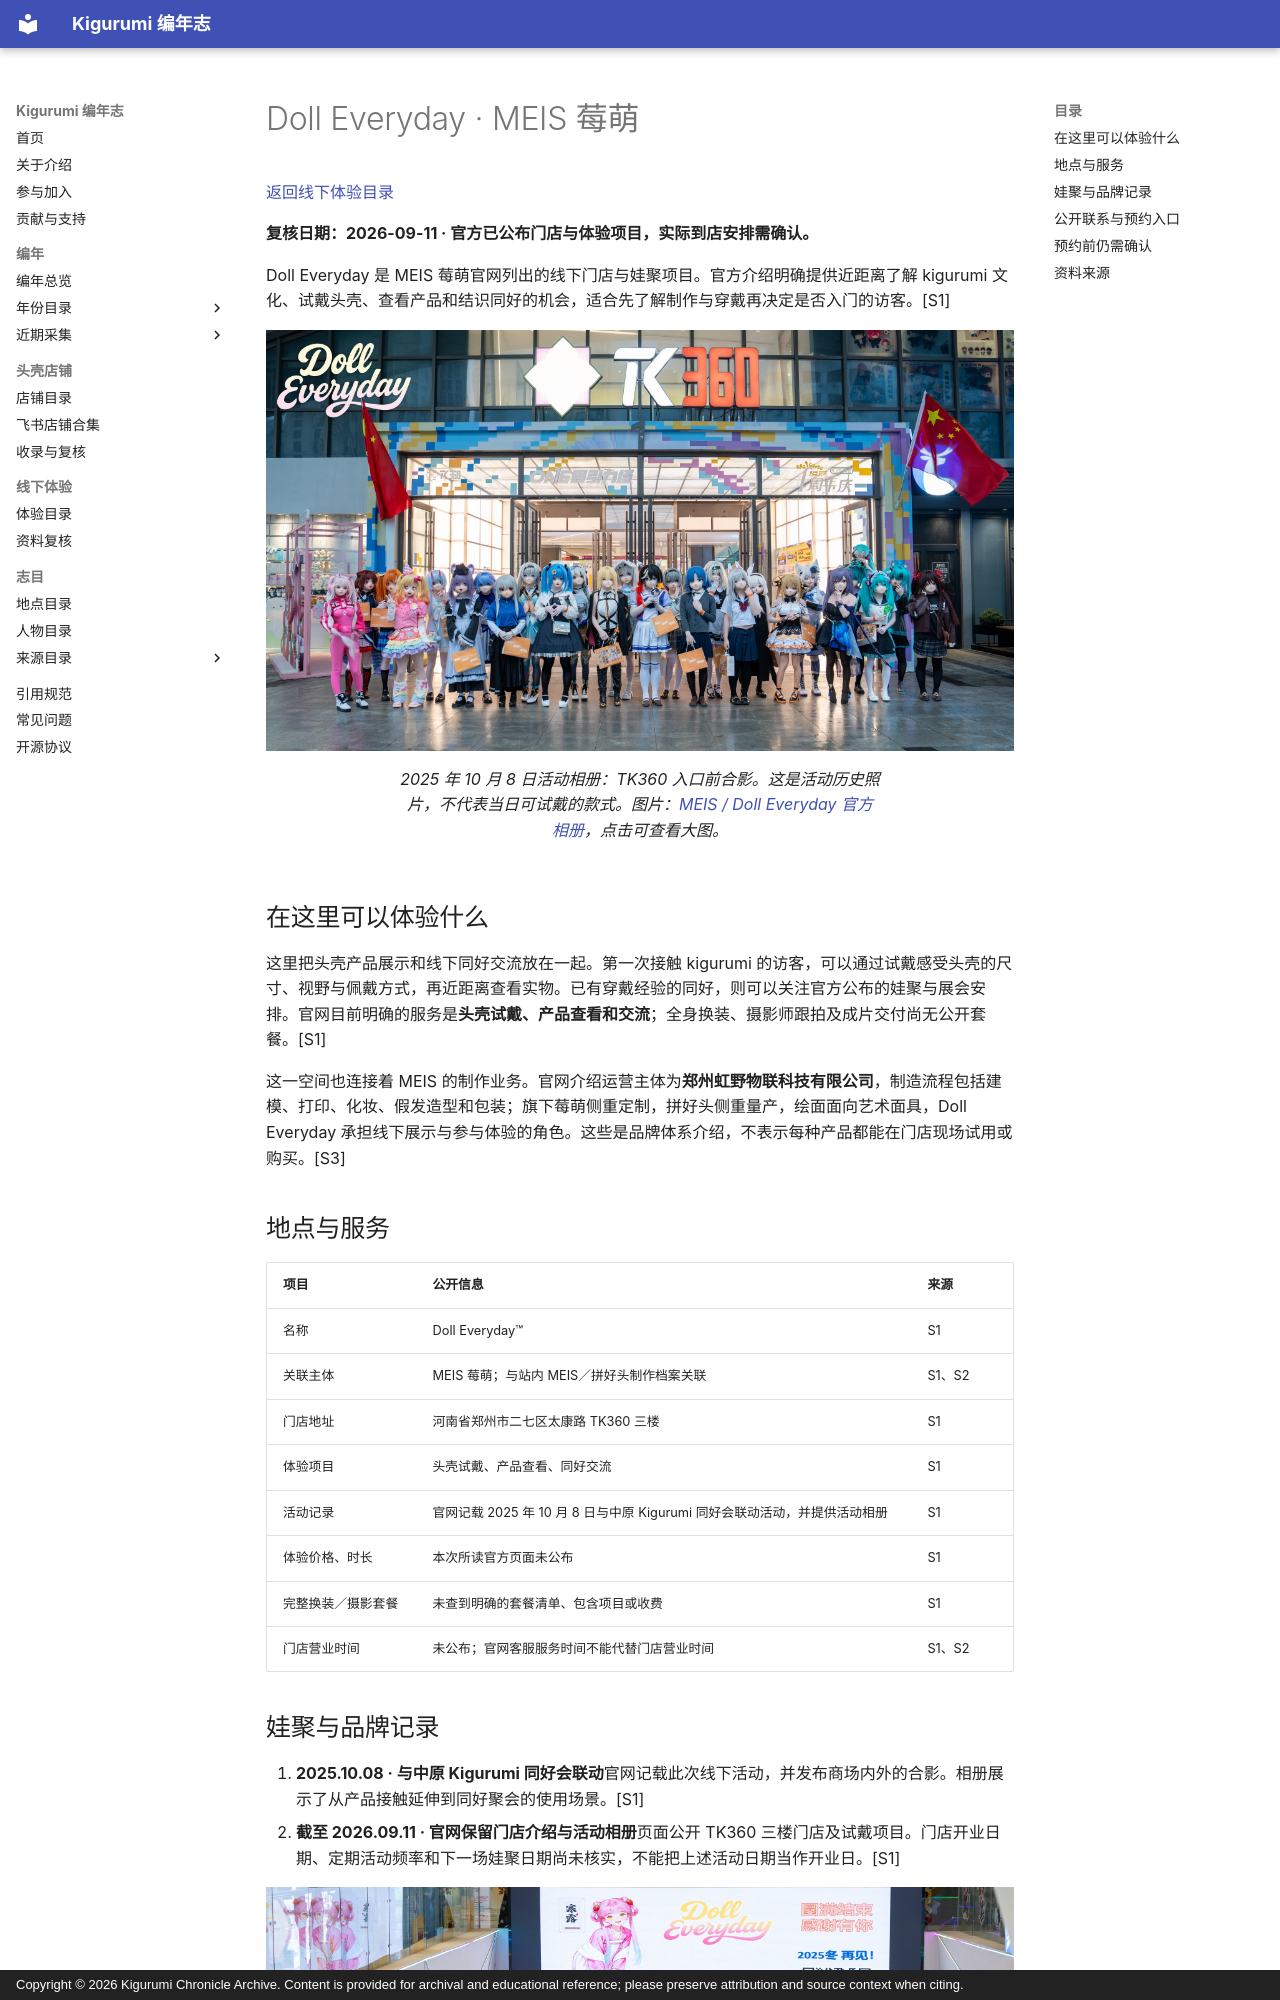

repository: kigermap/kigwiki · page: zh-Hans/experiences/doll-everyday/index.html · generator: mkdocs · copyright: Copyright © 2026 Kigurumi Chronicle Archive. Content is provided for archival and educational reference; please preserve attribution and source context when citing.

---
title: Doll Everyday · MEIS 莓萌
description: 郑州 Doll Everyday 的官方门店地址、头壳试戴项目、咨询渠道和待确认事项。
---

# Doll Everyday · MEIS 莓萌

[返回线下体验目录](../index.md)

**复核日期：2026-09-11 · 官方已公布门店与体验项目，实际到店安排需确认。**

Doll Everyday 是 MEIS 莓萌官网列出的线下门店与娃聚项目。官方介绍明确提供近距离了解 kigurumi 文化、试戴头壳、查看产品和结识同好的机会，适合先了解制作与穿戴再决定是否入门的访客。[S1]

<figure class="experience-photo">
<a href="/assets/images/experiences/doll-event-3.jpg"><img src="/assets/images/experiences/doll-event-3.jpg" alt="Doll Everyday 娃聚参与者在 TK360 入口前的合影" width="2400" height="1350" fetchpriority="high"></a>
<figcaption>2025 年 10 月 8 日活动相册：TK360 入口前合影。这是活动历史照片，不代表当日可试戴的款式。图片：<a href="https://www.kigis.me/dolleveryday">MEIS / Doll Everyday 官方相册</a>，点击可查看大图。</figcaption>
</figure>

## 在这里可以体验什么

这里把头壳产品展示和线下同好交流放在一起。第一次接触 kigurumi 的访客，可以通过试戴感受头壳的尺寸、视野与佩戴方式，再近距离查看实物。已有穿戴经验的同好，则可以关注官方公布的娃聚与展会安排。官网目前明确的服务是**头壳试戴、产品查看和交流**；全身换装、摄影师跟拍及成片交付尚无公开套餐。[S1]

这一空间也连接着 MEIS 的制作业务。官网介绍运营主体为**郑州虹野物联科技有限公司**，制造流程包括建模、打印、化妆、假发造型和包装；旗下莓萌侧重定制，拼好头侧重量产，绘面面向艺术面具，Doll Everyday 承担线下展示与参与体验的角色。这些是品牌体系介绍，不表示每种产品都能在门店现场试用或购买。[S3]

## 地点与服务

| 项目 | 公开信息 | 来源 |
| --- | --- | --- |
| 名称 | Doll Everyday™ | S1 |
| 关联主体 | MEIS 莓萌；与站内 MEIS／拼好头制作档案关联 | S1、S2 |
| 门店地址 | 河南省郑州市二七区太康路 TK360 三楼 | S1 |
| 体验项目 | 头壳试戴、产品查看、同好交流 | S1 |
| 活动记录 | 官网记载 2025 年 10 月 8 日与中原 Kigurumi 同好会联动活动，并提供活动相册 | S1 |
| 体验价格、时长 | 本次所读官方页面未公布 | S1 |
| 完整换装／摄影套餐 | 未查到明确的套餐清单、包含项目或收费 | S1 |
| 门店营业时间 | 未公布；官网客服服务时间不能代替门店营业时间 | S1、S2 |
